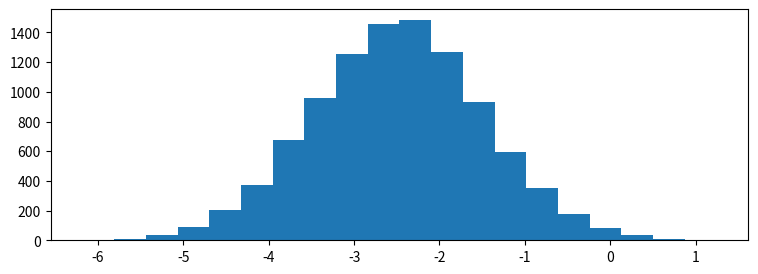

Here is the Python script that generated this plot: (Note: this script raises an exception after producing the figure.)
"""

From "Applied Plotting, Charting & Data Representation in Python"

"""

import matplotlib.pyplot as plt
import numpy as np

# generate 4 random variables from the random, gamma, exponential, and uniform distributions
x1 = np.random.normal(-2.5, 1, 10000)
x2 = np.random.gamma(2, 1.5, 10000)
x3 = np.random.exponential(2, 10000) + 7
x4 = np.random.uniform(14, 20, 10000)

# plot the histograms
plt.figure(figsize=(9, 3))
plt.hist(x1, normed=True, bins=20, alpha=0.5)
plt.hist(x2, normed=True, bins=20, alpha=0.5)
plt.hist(x3, normed=True, bins=20, alpha=0.5)
plt.hist(x4, normed=True, bins=20, alpha=0.5)
plt.axis([-7, 21, 0, 0.6])

plt.text(x1.mean() - 1.5, 0.5, 'x1\nNormal')
plt.text(x2.mean() - 1.5, 0.5, 'x2\nGamma')
plt.text(x3.mean() - 1.5, 0.5, 'x3\nExponential')
plt.text(x4.mean() - 1.5, 0.5, 'x4\nUniform')

# plt.show()
